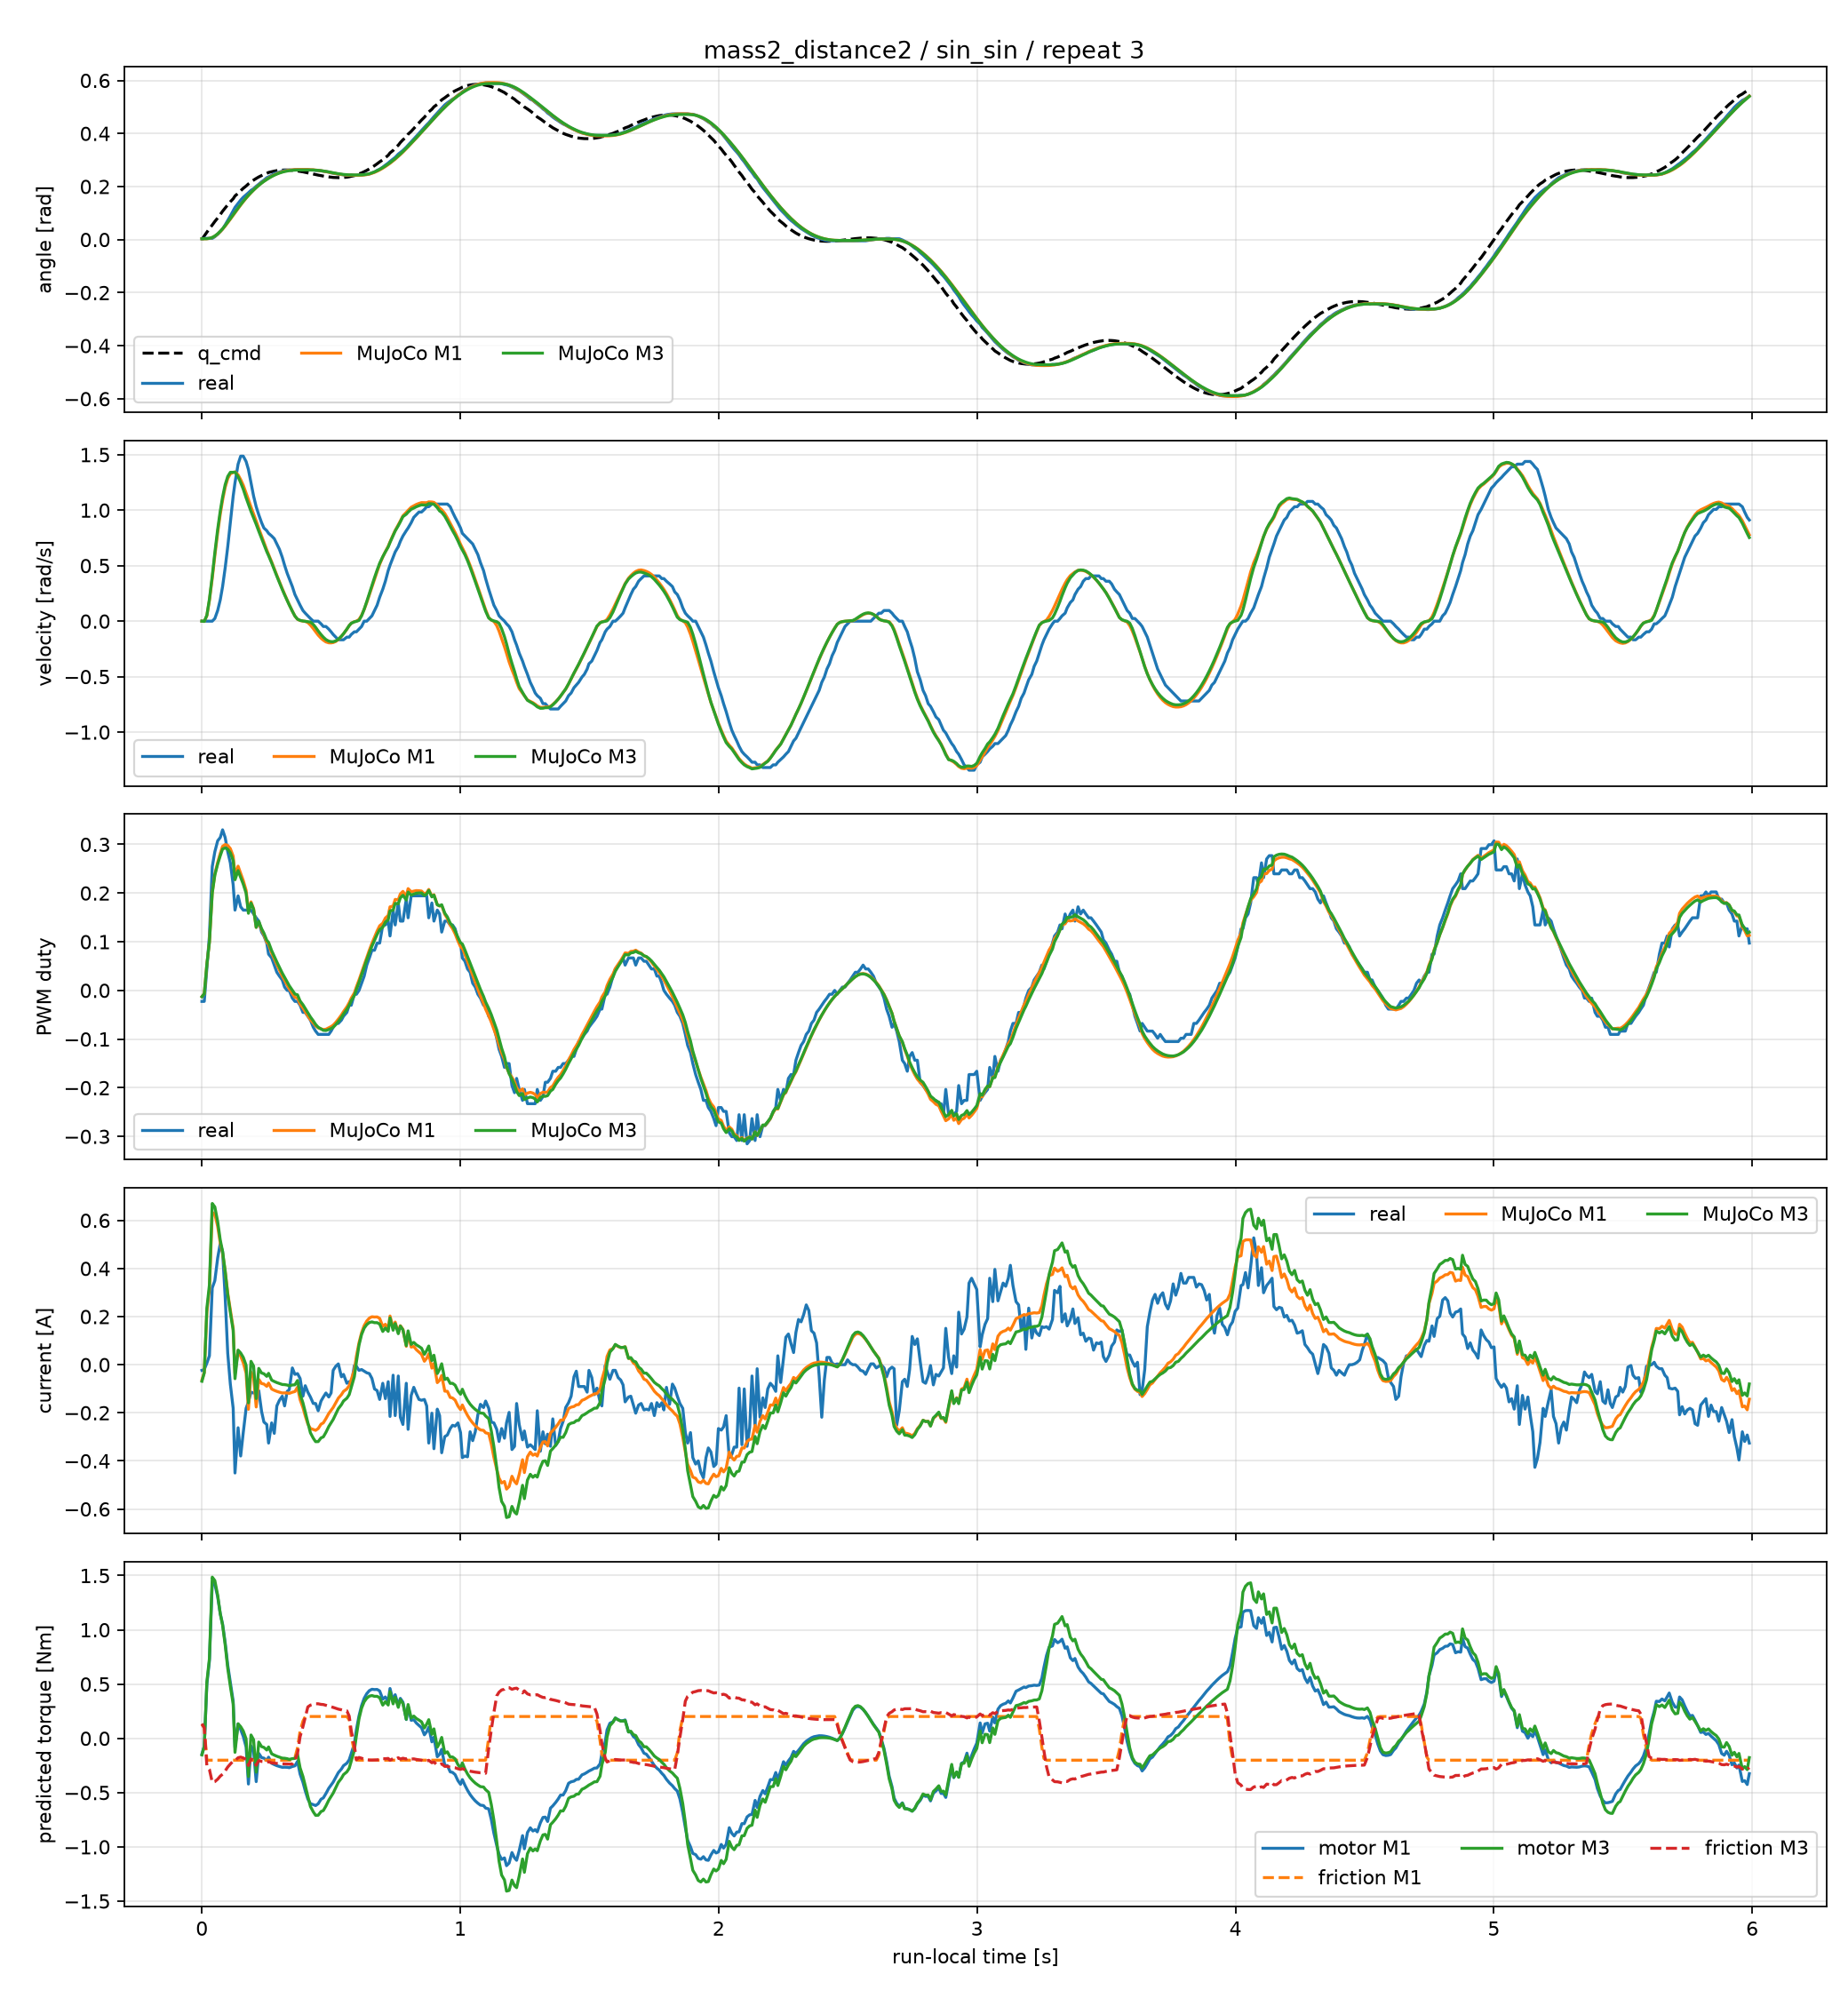

Values plotted in this chart, from the file beside it:
time_sec, goal_position_rad, input_voltage_V, torque_enable, real_position_rad, real_velocity_rad_s, real_pwm_fraction, real_current_A, m1_position_rad, m1_velocity_rad_s, m1_pwm_fraction, m1_current_A, m1_motor_torque_Nm, m1_friction_torque_Nm, m1_friction_limit_Nm, m3_position_rad, m3_velocity_rad_s, m3_pwm_fraction, m3_current_A, m3_motor_torque_Nm, m3_friction_torque_Nm, m3_friction_limit_Nm
0.0, 0.0, 12.4, 1, 0.003068, 0.0, -0.0226, -0.02352, 0.003068, 0.0, -0.01292, -0.06362, -0.1443, 0.1275, 0.2013, 0.003068, 0.0, -0.01292, -0.06895, -0.1528, 0.1351, 0.1962
0.009104, 0.01382, 12.4, 1, 0.004602, 0.0, -0.0226, -0.02016, 0.003057, -0.001876, -0.006848, -0.03202, -0.07264, 0.09741, 0.2013, 0.003054, -0.002358, -0.006842, -0.03425, -0.0759, 0.09793, 0.2017
0.01915, 0.02759, 12.4, 1, 0.004602, 0.0, 0.04407, 0.00672, 0.003313, 0.04909, 0.05366, 0.2198, 0.4987, -0.2013, 0.2013, 0.003331, 0.05325, 0.05363, 0.2352, 0.5213, -0.2533, 0.2533
0.029, 0.04127, 12.2, 1, 0.004602, 0.0, 0.1119, 0.03696, 0.004544, 0.1854, 0.09926, 0.3138, 0.7118, -0.2013, 0.2013, 0.004648, 0.1975, 0.09895, 0.3311, 0.7337, -0.2866, 0.2866
0.03998, 0.05483, 12.3, 1, 0.004602, 0.0, 0.2542, 0.3192, 0.007825, 0.3855, 0.2009, 0.6336, 1.437, -0.2013, 0.2013, 0.00812, 0.4061, 0.1999, 0.6703, 1.486, -0.4044, 0.4044
0.05, 0.06821, 12.2, 1, 0.01074, 0.02398, 0.2848, 0.3494, 0.01293, 0.5897, 0.2389, 0.6261, 1.42, -0.2013, 0.2013, 0.01347, 0.6162, 0.2369, 0.656, 1.454, -0.3987, 0.3987
0.06099, 0.08137, 12.4, 1, 0.01994, 0.09592, 0.3074, 0.4435, 0.02081, 0.7983, 0.2629, 0.5751, 1.305, -0.2013, 0.2013, 0.02168, 0.8279, 0.2596, 0.5953, 1.319, -0.3764, 0.3764
0.07099, 0.09429, 12.3, 1, 0.03068, 0.1918, 0.3141, 0.504, 0.02984, 0.9632, 0.2814, 0.5064, 1.149, -0.2013, 0.2013, 0.03101, 0.9926, 0.2767, 0.5181, 1.148, -0.3482, 0.3482
0.07999, 0.1069, 12.3, 1, 0.03988, 0.3118, 0.33, 0.4704, 0.03924, 1.091, 0.2962, 0.4641, 1.053, -0.2013, 0.2013, 0.04068, 1.118, 0.2904, 0.4709, 1.044, -0.3304, 0.3304
0.08998, 0.1192, 12.4, 1, 0.05522, 0.4796, 0.3141, 0.2822, 0.05091, 1.206, 0.2997, 0.389, 0.8824, -0.2013, 0.2013, 0.0526, 1.23, 0.2928, 0.389, 0.8621, -0.3002, 0.3002
0.09999, 0.1311, 12.3, 1, 0.0721, 0.6715, 0.2848, 0.04704, 0.06355, 1.285, 0.2979, 0.2972, 0.6741, -0.2013, 0.2013, 0.06547, 1.305, 0.29, 0.2908, 0.6445, -0.2642, 0.2642
0.11, 0.1426, 12.3, 1, 0.08897, 0.8873, 0.2622, -0.08064, 0.07676, 1.328, 0.2914, 0.2265, 0.5137, -0.2013, 0.2013, 0.07885, 1.341, 0.2827, 0.2171, 0.4811, -0.2369, 0.2369
0.121, 0.1537, 12.4, 1, 0.1089, 1.127, 0.217, -0.1814, 0.09159, 1.34, 0.2758, 0.1509, 0.3424, -0.2013, 0.2013, 0.09379, 1.342, 0.2665, 0.1429, 0.3166, -0.2094, 0.2094
0.128, 0.1644, 12.5, 1, 0.1212, 1.247, 0.165, -0.4502, 0.101, 1.345, 0.2366, -0.037, -0.08393, -0.2013, 0.2013, 0.1032, 1.343, 0.2273, -0.05824, -0.1291, -0.2065, 0.2065
0.14, 0.1745, 12.3, 1, 0.1365, 1.415, 0.1944, -0.2621, 0.1171, 1.319, 0.2553, 0.05869, 0.1331, -0.2013, 0.2013, 0.1192, 1.303, 0.2461, 0.0606, 0.1343, -0.1787, 0.1787
0.15, 0.1842, 12.4, 1, 0.1488, 1.487, 0.1718, -0.3797, 0.1302, 1.276, 0.2406, 0.03563, 0.08083, -0.2013, 0.2013, 0.1321, 1.248, 0.2322, 0.04859, 0.1077, -0.1728, 0.1728
0.16, 0.1933, 12.4, 1, 0.1595, 1.487, 0.165, -0.2822, 0.1427, 1.225, 0.2257, 0.008077, 0.01832, -0.2013, 0.2013, 0.1444, 1.19, 0.2184, 0.03063, 0.06787, -0.1807, 0.1807
0.171, 0.2019, 12.3, 1, 0.1687, 1.439, 0.165, -0.1814, 0.1559, 1.154, 0.2057, -0.0349, -0.07918, -0.2013, 0.2013, 0.1572, 1.112, 0.1999, -0.002226, -0.004932, -0.1939, 0.1939
0.18, 0.2099, 12.4, 1, 0.1764, 1.367, 0.165, -0.1546, 0.166, 1.095, 0.1627, -0.1855, -0.4208, -0.2013, 0.2013, 0.167, 1.053, 0.1584, -0.1587, -0.3517, -0.2498, 0.2498
0.19, 0.2173, 12.4, 1, 0.1856, 1.247, 0.165, -0.1142, 0.1766, 1.029, 0.1819, -0.03075, -0.06976, -0.2013, 0.2013, 0.1772, 0.9888, 0.1794, 0.01401, 0.03105, -0.1909, 0.1909
0.2, 0.2241, 12.3, 1, 0.1917, 1.127, 0.1571, -0.1176, 0.1867, 0.9664, 0.1679, -0.05049, -0.1145, -0.2013, 0.2013, 0.1868, 0.9318, 0.1668, -0.005752, -0.01275, -0.1991, 0.1991
0.2101, 0.2304, 12.4, 1, 0.201, 1.031, 0.1492, -0.1176, 0.1961, 0.9023, 0.1294, -0.1759, -0.399, -0.2013, 0.2013, 0.196, 0.8726, 0.1296, -0.1408, -0.312, -0.2474, 0.2474
0.22, 0.2361, 12.4, 1, 0.2086, 0.9592, 0.1424, -0.1075, 0.2047, 0.8365, 0.1407, -0.0609, -0.1382, -0.2013, 0.2013, 0.2043, 0.8108, 0.142, -0.01534, -0.034, -0.2048, 0.2048
0.231, 0.2412, 12.4, 1, 0.2178, 0.8873, 0.1198, -0.1949, 0.2136, 0.7667, 0.1244, -0.07833, -0.1777, -0.2013, 0.2013, 0.2129, 0.7453, 0.1267, -0.03457, -0.07661, -0.2126, 0.2126
0.24, 0.2457, 12.3, 1, 0.224, 0.8393, 0.1119, -0.2386, 0.2202, 0.7103, 0.1145, -0.08039, -0.1824, -0.2013, 0.2013, 0.2194, 0.6922, 0.1176, -0.03759, -0.0833, -0.2146, 0.2146
0.251, 0.2496, 12.4, 1, 0.2332, 0.8153, 0.09718, -0.2486, 0.2276, 0.6416, 0.09911, -0.08993, -0.204, -0.2013, 0.2013, 0.2267, 0.6266, 0.1029, -0.04844, -0.1074, -0.2193, 0.2193
0.258, 0.253, 12.4, 1, 0.2362, 0.7914, 0.07458, -0.3259, 0.232, 0.6021, 0.09464, -0.07636, -0.1732, -0.2013, 0.2013, 0.231, 0.5904, 0.09882, -0.0357, -0.07912, -0.2154, 0.2154
0.27, 0.2558, 12.4, 1, 0.2424, 0.7674, 0.06667, -0.2419, 0.2388, 0.5334, 0.07703, -0.1012, -0.2296, -0.2013, 0.2013, 0.2377, 0.5243, 0.08166, -0.06421, -0.1423, -0.2263, 0.2263
0.28, 0.2581, 12.4, 1, 0.2485, 0.7434, 0.05198, -0.2856, 0.2438, 0.4731, 0.0649, -0.1065, -0.2416, -0.2013, 0.2013, 0.2426, 0.4641, 0.06988, -0.0697, -0.1545, -0.2288, 0.2288
0.29, 0.2598, 12.4, 1, 0.2516, 0.6954, 0.03729, -0.1714, 0.2483, 0.4136, 0.05313, -0.1109, -0.2515, -0.2013, 0.2013, 0.247, 0.4051, 0.05845, -0.07439, -0.1649, -0.2311, 0.2311
0.3, 0.2611, 12.4, 1, 0.2546, 0.6475, 0.02938, -0.1478, 0.2521, 0.3553, 0.04177, -0.1143, -0.2594, -0.2013, 0.2013, 0.2507, 0.3475, 0.04741, -0.07837, -0.1737, -0.2329, 0.2329
0.311, 0.2619, 12.4, 1, 0.2577, 0.5755, 0.02147, -0.131, 0.2556, 0.2924, 0.02961, -0.1176, -0.2667, -0.2013, 0.2013, 0.2542, 0.2854, 0.03558, -0.08233, -0.1825, -0.2348, 0.2348
0.32, 0.2623, 12.4, 1, 0.2608, 0.5036, 0.00678, -0.1714, 0.258, 0.2428, 0.02061, -0.1172, -0.2659, -0.2013, 0.2013, 0.2565, 0.237, 0.02683, -0.08279, -0.1835, -0.2353, 0.2353
0.33, 0.2622, 12.4, 1, 0.2608, 0.4317, 0.0, -0.1109, 0.2601, 0.1901, 0.01089, -0.1176, -0.2669, -0.2013, 0.2013, 0.2586, 0.1857, 0.01733, -0.08459, -0.1875, -0.2362, 0.2362
0.338, 0.2618, 12.4, 1, 0.2623, 0.3837, 0.0, -0.1042, 0.2615, 0.1494, 0.003106, -0.1192, -0.2704, -0.2013, 0.2013, 0.2599, 0.146, 0.009692, -0.08746, -0.1938, -0.2373, 0.2373
0.35, 0.2611, 12.4, 1, 0.2623, 0.3118, -0.01582, -0.01344, 0.2629, 0.09107, -0.006598, -0.1145, -0.2597, -0.2013, 0.2013, 0.2613, 0.08939, 0.0001473, -0.08445, -0.1871, -0.2365, 0.2365
0.36, 0.26, 12.4, 1, 0.2638, 0.2398, -0.0226, -0.04032, 0.2635, 0.04602, -0.01426, -0.1116, -0.2532, -0.178, 0.2013, 0.2619, 0.04591, -0.007451, -0.08352, -0.1851, -0.2052, 0.2362
0.37, 0.2587, 12.4, 1, 0.2638, 0.1918, -0.0226, -0.03696, 0.2638, 0.01693, -0.01589, -0.09348, -0.2121, -0.08776, 0.2013, 0.2622, 0.018, -0.009097, -0.0657, -0.1456, -0.1384, 0.23
0.38, 0.2571, 12.4, 1, 0.2638, 0.1439, -0.03051, -0.05712, 0.2639, 0.005787, -0.02848, -0.1454, -0.3298, 0.06742, 0.2013, 0.2623, 0.007129, -0.02173, -0.1227, -0.272, 0.01569, 0.2499
0.391, 0.2553, 12.4, 1, 0.2638, 0.09592, -0.0452, -0.131, 0.2639, 0.0004307, -0.03613, -0.1782, -0.4043, 0.1581, 0.2013, 0.2624, 0.001603, -0.02944, -0.1586, -0.3514, 0.1077, 0.2625
0.4, 0.2534, 12.3, 1, 0.2638, 0.07194, -0.0452, -0.08736, 0.2639, -0.002156, -0.04404, -0.2131, -0.4834, 0.1999, 0.2013, 0.2623, -0.001303, -0.03739, -0.1966, -0.4357, 0.1944, 0.2757
0.41, 0.2514, 12.4, 1, 0.2638, 0.04796, -0.05311, -0.1142, 0.2638, -0.01271, -0.05241, -0.2465, -0.5593, 0.2013, 0.2013, 0.2623, -0.004072, -0.0459, -0.241, -0.5341, 0.2897, 0.2912
0.42, 0.2493, 12.4, 1, 0.2623, 0.02398, -0.06102, -0.1344, 0.2636, -0.03567, -0.06042, -0.2653, -0.6018, 0.2013, 0.2013, 0.2623, -0.007967, -0.05455, -0.2834, -0.628, 0.306, 0.306
0.431, 0.2472, 12.4, 1, 0.2623, 0.0, -0.07571, -0.1613, 0.263, -0.06706, -0.06696, -0.2692, -0.6107, 0.2013, 0.2013, 0.262, -0.02939, -0.06254, -0.3056, -0.6773, 0.3137, 0.3137
0.44, 0.2451, 12.4, 1, 0.2608, 0.0, -0.08362, -0.1613, 0.2622, -0.09508, -0.07285, -0.2729, -0.6192, 0.2013, 0.2013, 0.2616, -0.05543, -0.06989, -0.32, -0.7091, 0.3187, 0.3187
0.45, 0.243, 12.4, 1, 0.2608, 0.0, -0.0904, -0.1915, 0.2611, -0.1259, -0.07701, -0.2657, -0.6028, 0.2013, 0.2013, 0.2609, -0.08826, -0.0757, -0.3197, -0.7085, 0.3185, 0.3185
0.461, 0.2411, 12.3, 1, 0.2592, -0.02398, -0.0904, -0.1512, 0.2595, -0.1534, -0.07893, -0.2473, -0.561, 0.2013, 0.2013, 0.2597, -0.1209, -0.0793, -0.3044, -0.6745, 0.313, 0.313
0.47, 0.2393, 12.4, 1, 0.2577, -0.04796, -0.0904, -0.1344, 0.258, -0.1715, -0.0805, -0.2418, -0.5485, 0.2013, 0.2013, 0.2585, -0.1443, -0.08204, -0.3001, -0.665, 0.3113, 0.3113
0.48, 0.2377, 12.4, 1, 0.2562, -0.04796, -0.0904, -0.1176, 0.2562, -0.1871, -0.07979, -0.2242, -0.5087, 0.2013, 0.2013, 0.2569, -0.166, -0.08239, -0.2813, -0.6234, 0.3045, 0.3045
0.491, 0.2363, 12.4, 1, 0.2546, -0.07194, -0.0904, -0.1344, 0.2541, -0.1952, -0.07688, -0.2027, -0.4598, 0.2013, 0.2013, 0.2549, -0.1801, -0.08037, -0.2571, -0.5697, 0.2958, 0.2958
0.5, 0.2351, 12.4, 1, 0.2516, -0.09592, -0.08362, -0.1176, 0.2523, -0.1957, -0.07432, -0.1896, -0.4301, 0.2013, 0.2013, 0.2533, -0.1848, -0.07833, -0.2417, -0.5356, 0.2903, 0.2903
0.508, 0.2342, 12.4, 1, 0.25, -0.1199, -0.07571, -0.02352, 0.2507, -0.1927, -0.07141, -0.1779, -0.4037, 0.2013, 0.2013, 0.2518, -0.1849, -0.07576, -0.2279, -0.505, 0.2852, 0.2852
0.518, 0.2337, 12.4, 1, 0.2485, -0.1439, -0.0678, -0.00672, 0.2489, -0.183, -0.06571, -0.1586, -0.3599, 0.2013, 0.2013, 0.25, -0.1782, -0.07035, -0.2054, -0.4553, 0.2772, 0.2772
0.528, 0.2335, 12.3, 1, 0.247, -0.1679, -0.0678, 0.00336, 0.2471, -0.1657, -0.05905, -0.1391, -0.3156, 0.2013, 0.2013, 0.2483, -0.1627, -0.06386, -0.1829, -0.4052, 0.2691, 0.2691
0.54, 0.2337, 12.4, 1, 0.2454, -0.1679, -0.06102, -0.0504, 0.2453, -0.1372, -0.05039, -0.1245, -0.2823, 0.2013, 0.2013, 0.2465, -0.1354, -0.05534, -0.1661, -0.3681, 0.263, 0.263
0.548, 0.2343, 12.4, 1, 0.2439, -0.1679, -0.05311, -0.04032, 0.2443, -0.1146, -0.04353, -0.111, -0.2519, 0.2013, 0.2013, 0.2455, -0.1132, -0.04853, -0.151, -0.3346, 0.2576, 0.2576
0.561, 0.2353, 12.4, 1, 0.2424, -0.1439, -0.0452, -0.07728, 0.2431, -0.07297, -0.03384, -0.1009, -0.2288, 0.2013, 0.2013, 0.2443, -0.07155, -0.03892, -0.1394, -0.309, 0.2534, 0.2534
0.57, 0.2368, 12.4, 1, 0.2424, -0.1439, -0.03051, -0.07056, 0.2426, -0.04099, -0.02523, -0.08728, -0.198, 0.1707, 0.2013, 0.2438, -0.03928, -0.03037, -0.1246, -0.2761, 0.2053, 0.2481
0.578, 0.2387, 12.4, 1, 0.2439, -0.1199, -0.03051, -0.084, 0.2424, -0.01857, -0.0159, -0.06153, -0.1396, 0.02018, 0.2013, 0.2436, -0.01892, -0.02107, -0.09438, -0.2092, 0.07005, 0.2376
0.59, 0.2411, 12.4, 1, 0.2424, -0.09592, -0.00791, -0.00336, 0.2423, -0.004744, -0.005248, -0.02156, -0.04891, -0.1225, 0.2013, 0.2435, -0.005948, -0.01039, -0.04975, -0.1102, -0.06706, 0.222
... 540 more rows
